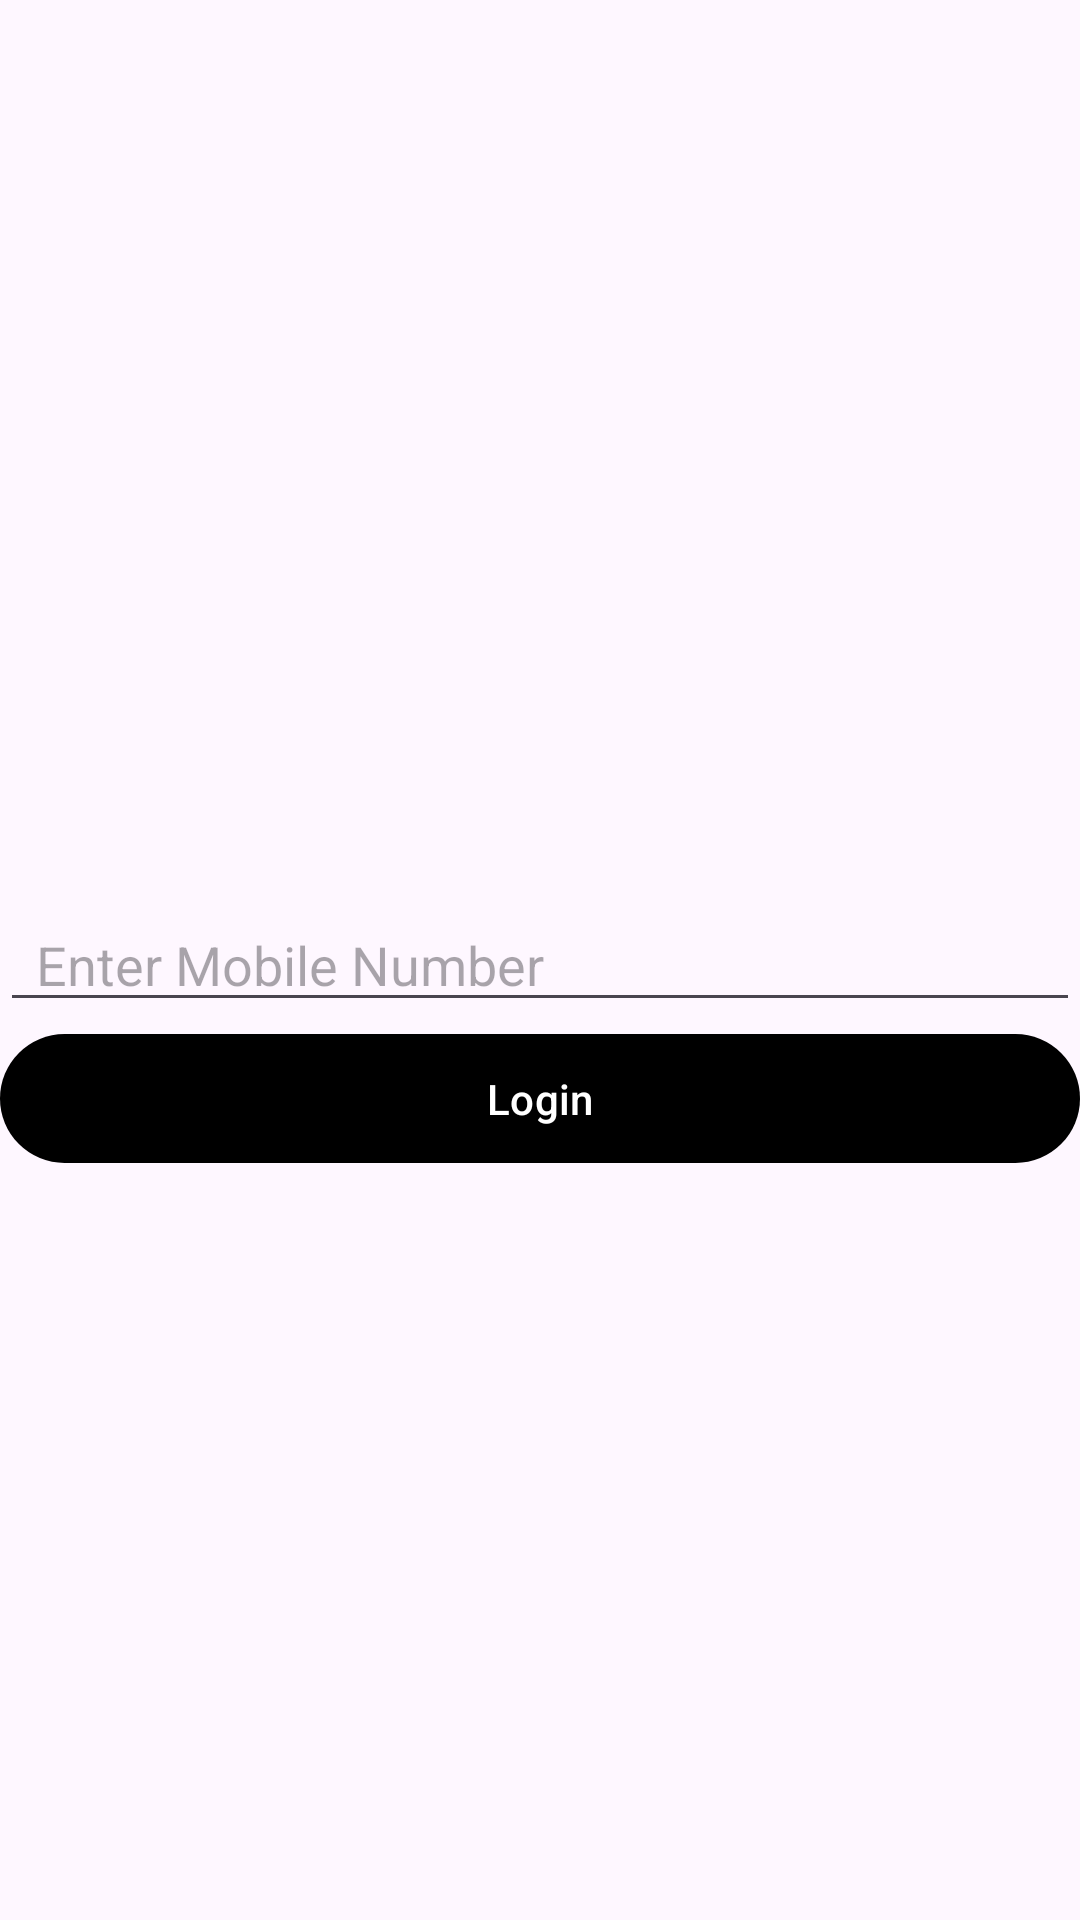

Android layout source for this screen:
<!-- AndroidManifest.xml: application theme Theme.MyApplication -->
<!-- res/layout/activity_login.xml -->
<?xml version="1.0" encoding="utf-8"?>
<androidx.constraintlayout.widget.ConstraintLayout
    xmlns:android="http://schemas.android.com/apk/res/android"
    xmlns:app="http://schemas.android.com/apk/res-auto"
    xmlns:tools="http://schemas.android.com/tools"
    android:layout_width="match_parent"
    android:layout_height="match_parent"
    tools:context=".LoginActivity">

    
    <com.google.android.material.textfield.TextInputEditText
        android:id="@+id/mobileEditText"
        android:layout_width="0dp"
        android:layout_height="wrap_content"
        android:hint="@string/enter_mobile_number"
        android:inputType="phone"
        android:paddingStart="@dimen/text_input_padding_horizontal"
        android:paddingEnd="@dimen/text_input_padding_horizontal"
        app:layout_constraintStart_toStartOf="parent"
        app:layout_constraintEnd_toEndOf="parent"
       app:layout_constraintTop_toTopOf="parent"
        app:layout_constraintBottom_toBottomOf="parent"/>

    
    <com.google.android.material.textfield.TextInputEditText
        android:id="@+id/otpEditText"
        android:layout_width="0dp"
        android:layout_height="wrap_content"
        android:hint="@string/enter_otp"
        android:inputType="number"
        android:visibility="gone"
        android:paddingStart="@dimen/text_input_padding_horizontal"
        android:paddingEnd="@dimen/text_input_padding_horizontal"
        app:layout_constraintStart_toStartOf="parent"
        app:layout_constraintEnd_toEndOf="parent"
        app:layout_constraintTop_toBottomOf="@id/mobileEditText" />

    
    <com.google.android.material.button.MaterialButton
        android:id="@+id/loginButton"
        android:layout_width="0dp"
        android:layout_height="wrap_content"
        android:text="@string/login_button"
        android:paddingStart="@dimen/button_padding_horizontal"
        android:paddingEnd="@dimen/button_padding_horizontal"
        android:paddingTop="@dimen/button_padding_vertical"
        android:paddingBottom="@dimen/button_padding_vertical"
        app:layout_constraintStart_toStartOf="parent"
        app:layout_constraintEnd_toEndOf="parent"
        app:layout_constraintTop_toBottomOf="@id/otpEditText" />

    


</androidx.constraintlayout.widget.ConstraintLayout>
<!-- resources referenced by this layout -->
<resources>
  <dimen name="button_padding_horizontal">24dp</dimen>
  <dimen name="button_padding_vertical">12dp</dimen>
  <dimen name="text_input_padding_horizontal">12dp</dimen>
  <string name="enter_mobile_number">Enter Mobile Number</string>
  <string name="enter_otp">Enter OTP</string>
  <string name="login_button">Login</string>
  <style name="Theme.MyApplication" parent="Base.Theme.MyApplication" />
  <style name="Base.Theme.MyApplication" parent="Theme.Material3.DayNight.NoActionBar">
          
  
          <item name="colorPrimary">@color/black</item>
          <item name="colorOnPrimary">@color/white</item> 
          <item name="colorSurface">@color/black</item>
          <item name="colorOnSurface">@color/white</item> 
          <item name="android:statusBarColor">@color/black</item>
          <item name="android:navigationBarColor">@color/black</item>
      </style>
  <!-- not gathered from this repository: default colours our renderer supplied (Android Studio template values) -->
  <color name="black">#FF000000</color>
  <color name="white">#FFFFFFFF</color>
</resources>
